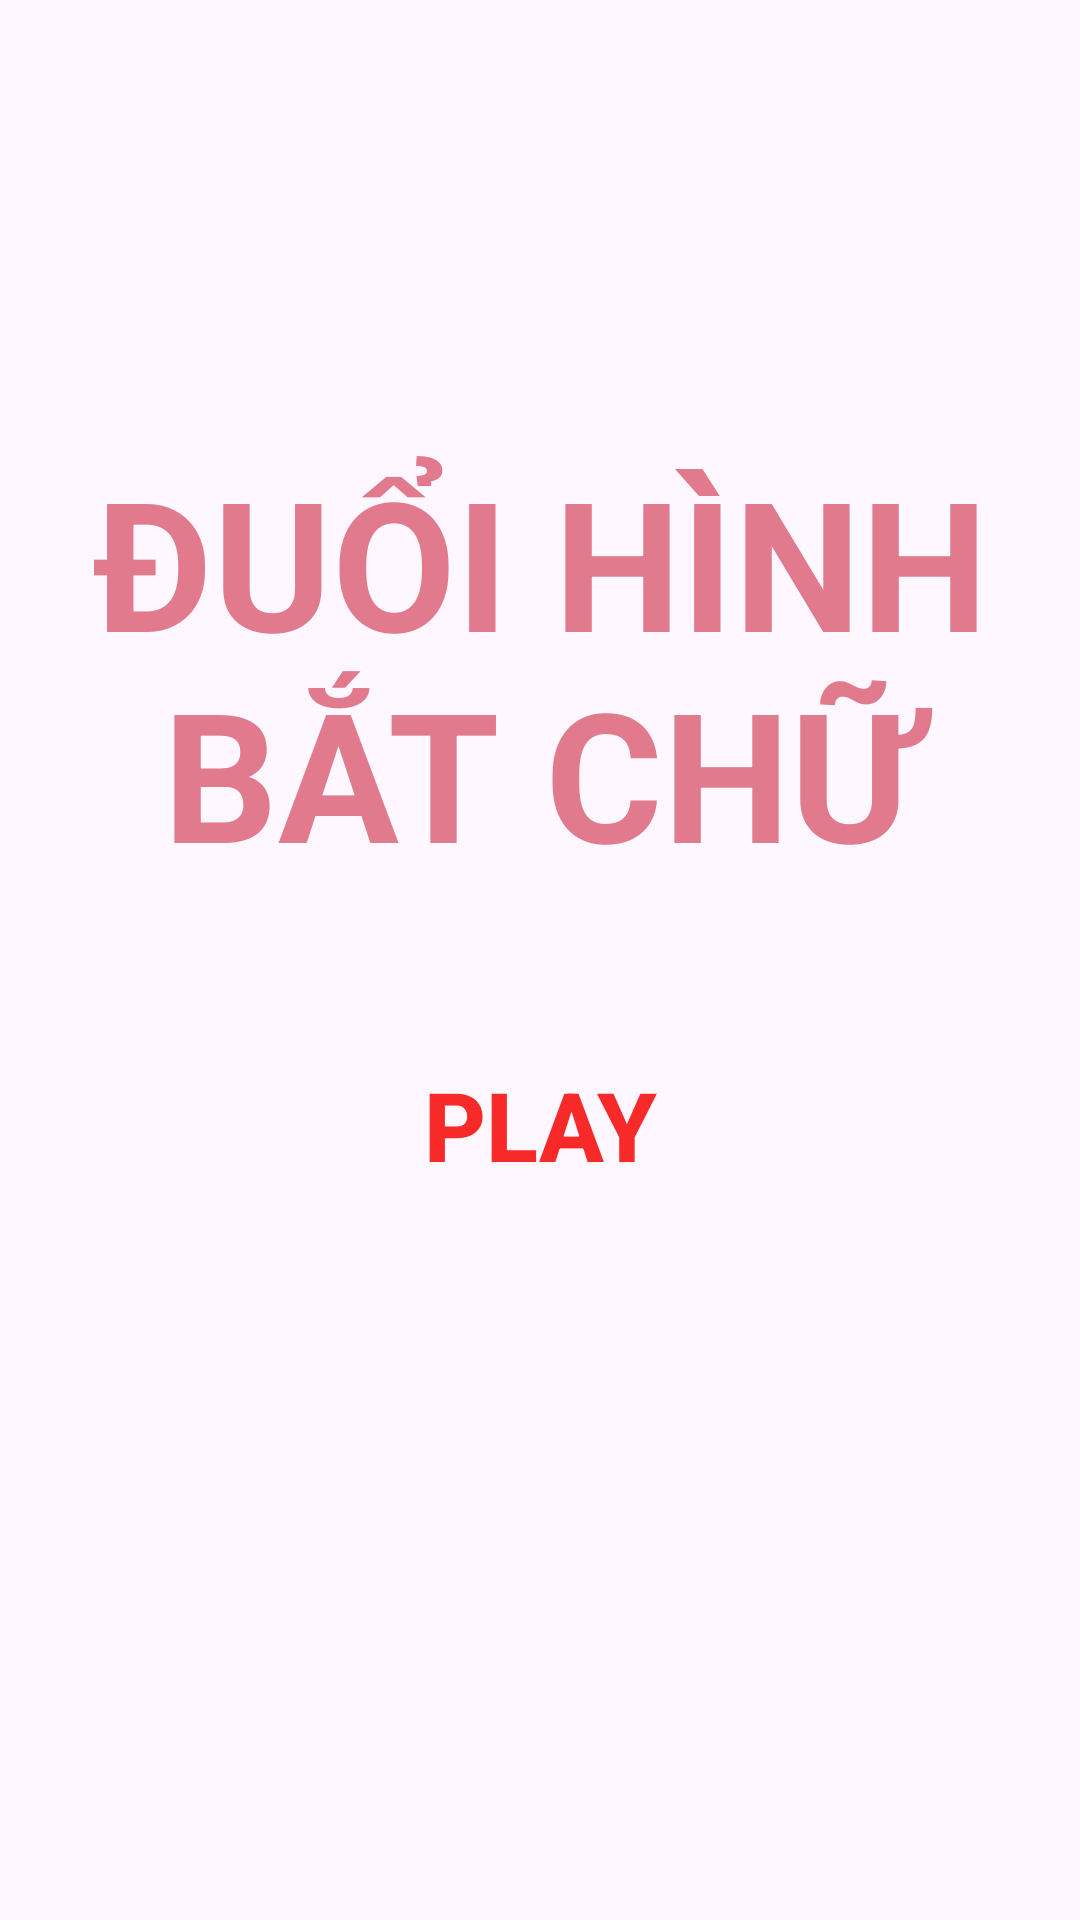

Android layout source for this screen:
<!-- AndroidManifest.xml: application theme Theme.GameDuoiHinhBatChu -->
<!-- res/layout/activity_main.xml -->
<?xml version="1.0" encoding="utf-8"?>
<androidx.constraintlayout.widget.ConstraintLayout xmlns:android="http://schemas.android.com/apk/res/android"
    xmlns:app="http://schemas.android.com/apk/res-auto"
    xmlns:tools="http://schemas.android.com/tools"
    android:id="@+id/main"
    android:layout_width="match_parent"
    android:layout_height="match_parent"
    tools:context="com.example.gameduoihinhbatchu.view.MainActivity"
    android:background="@drawable/bg_game_play">

    <TextView
        android:layout_width="wrap_content"
        android:layout_height="wrap_content"
        android:text="ĐUỔI HÌNH BẮT CHỮ"
        android:textStyle="bold"
        android:textColor="@color/pink"
        android:textSize="60sp"
        android:gravity="center"
        app:layout_constraintTop_toTopOf="parent"
        app:layout_constraintBottom_toBottomOf="parent"
        app:layout_constraintLeft_toLeftOf="parent"
        app:layout_constraintRight_toRightOf="parent"
        app:layout_constraintVertical_bias="0.3"
        />

    <androidx.appcompat.widget.AppCompatButton
        android:id="@+id/btn_play"
        android:layout_width="180dp"
        android:layout_height="90dp"
        android:background="@drawable/bg_next"
        app:layout_constraintTop_toTopOf="parent"
        app:layout_constraintBottom_toBottomOf="parent"
        app:layout_constraintLeft_toLeftOf="parent"
        app:layout_constraintRight_toRightOf="parent"
        app:layout_constraintVertical_bias="0.6"
        android:text="PLAY"
        android:textSize="32sp"
        android:textStyle="bold"
        android:textColor="@color/red"
        />

</androidx.constraintlayout.widget.ConstraintLayout>
<!-- resources referenced by this layout -->
<resources>
  <color name="pink">#E17A8D</color>
  <color name="red">#F82929</color>
  <style name="Theme.GameDuoiHinhBatChu" parent="Base.Theme.GameDuoiHinhBatChu" />
  <style name="Base.Theme.GameDuoiHinhBatChu" parent="Theme.Material3.DayNight.NoActionBar">
          
          
      </style>
</resources>
